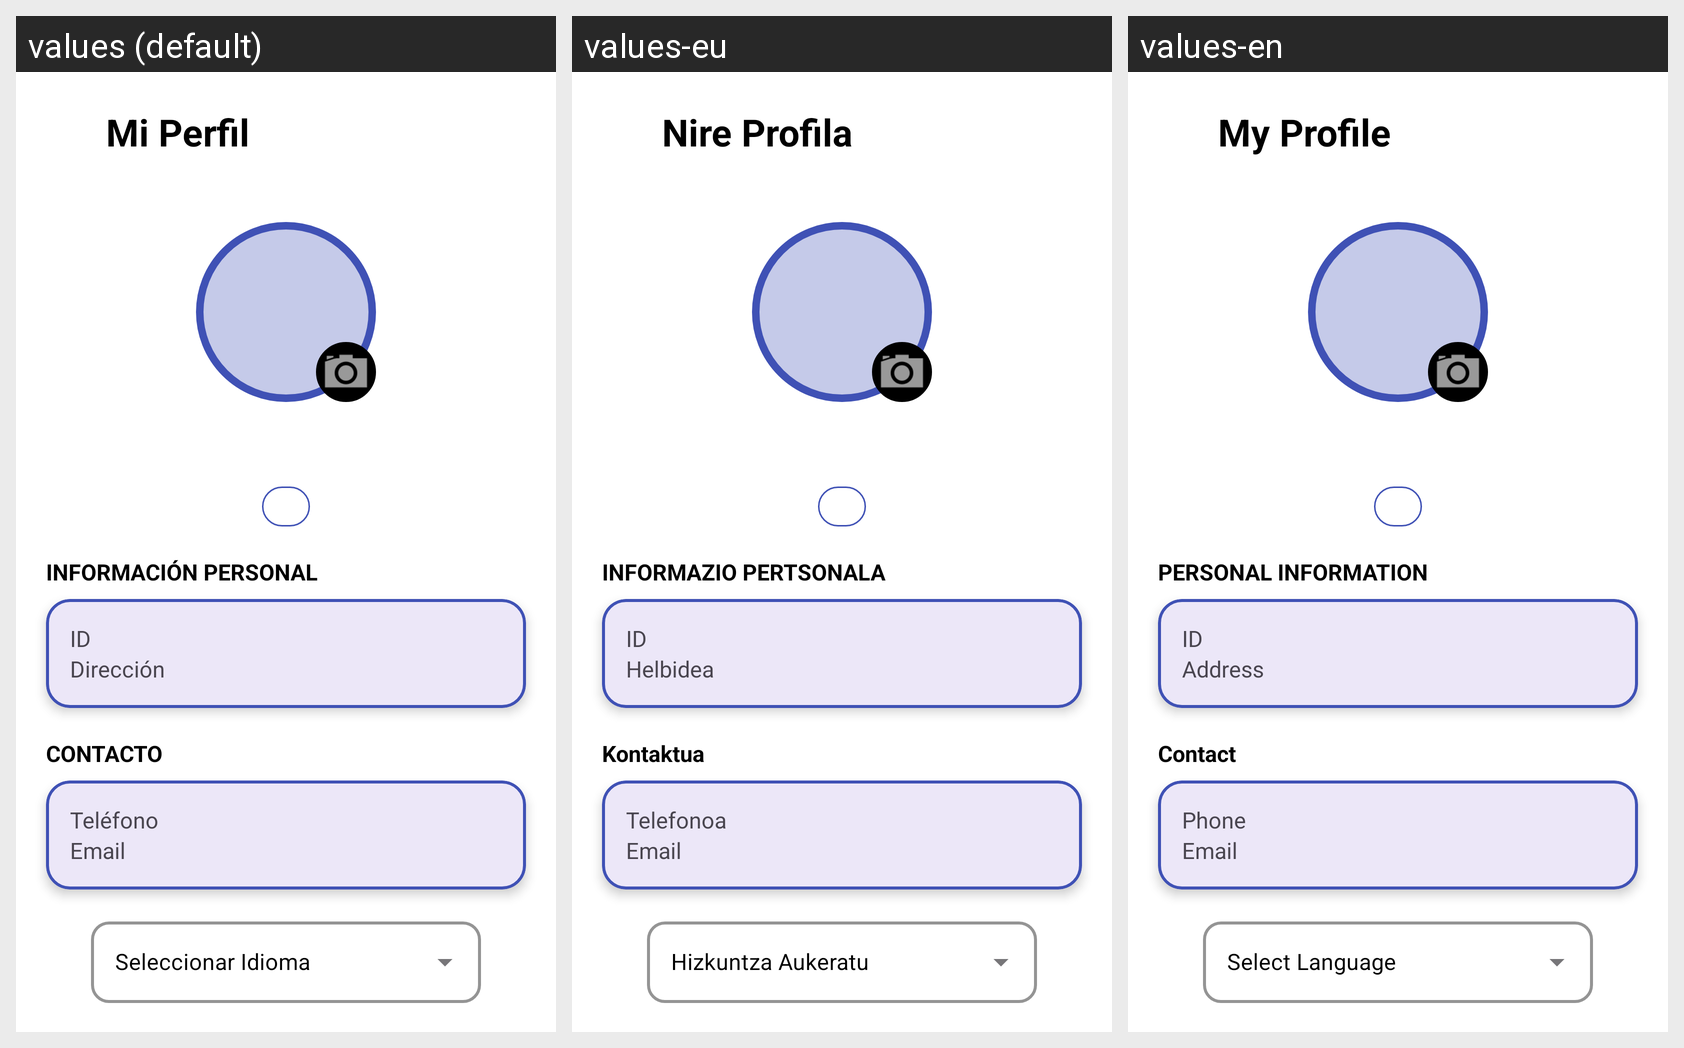

The Android screen above is rendered under several locales of the same app. Produce the string resources it draws, with the default and per-locale values.
Android screen res/layout/activity_profile.xml rendered under 3 locales, left to right: values (default), values-eu, values-en. Device: Nexus 5 (rendered at 1080×1920; each locale shown at half size, 540×960, under a caption strip naming it); theme Base.Theme.ElorMovPMDM.
Strings drawn on this screen, with the default value and each locale's value (text and hints the layout hard-codes, and strings that could not be matched under every locale, appear in the picture but are not listed):

profile_title
  values: Mi Perfil
  values-eu: Nire Profila
  values-en: My Profile

personal_information
  values: INFORMACIÓN PERSONAL
  values-eu: INFORMAZIO PERTSONALA
  values-en: PERSONAL INFORMATION

user_id
  values: ID
  values-eu: ID  [not translated; the default value is used]
  values-en: ID  [not translated; the default value is used]

address
  values: Dirección
  values-eu: Helbidea
  values-en: Address

contact
  values: CONTACTO
  values-eu: Kontaktua
  values-en: Contact

phone
  values: Teléfono
  values-eu: Telefonoa
  values-en: Phone

email
  values: Email
  values-eu: Email  [not translated; the default value is used]
  values-en: Email  [not translated; the default value is used]
